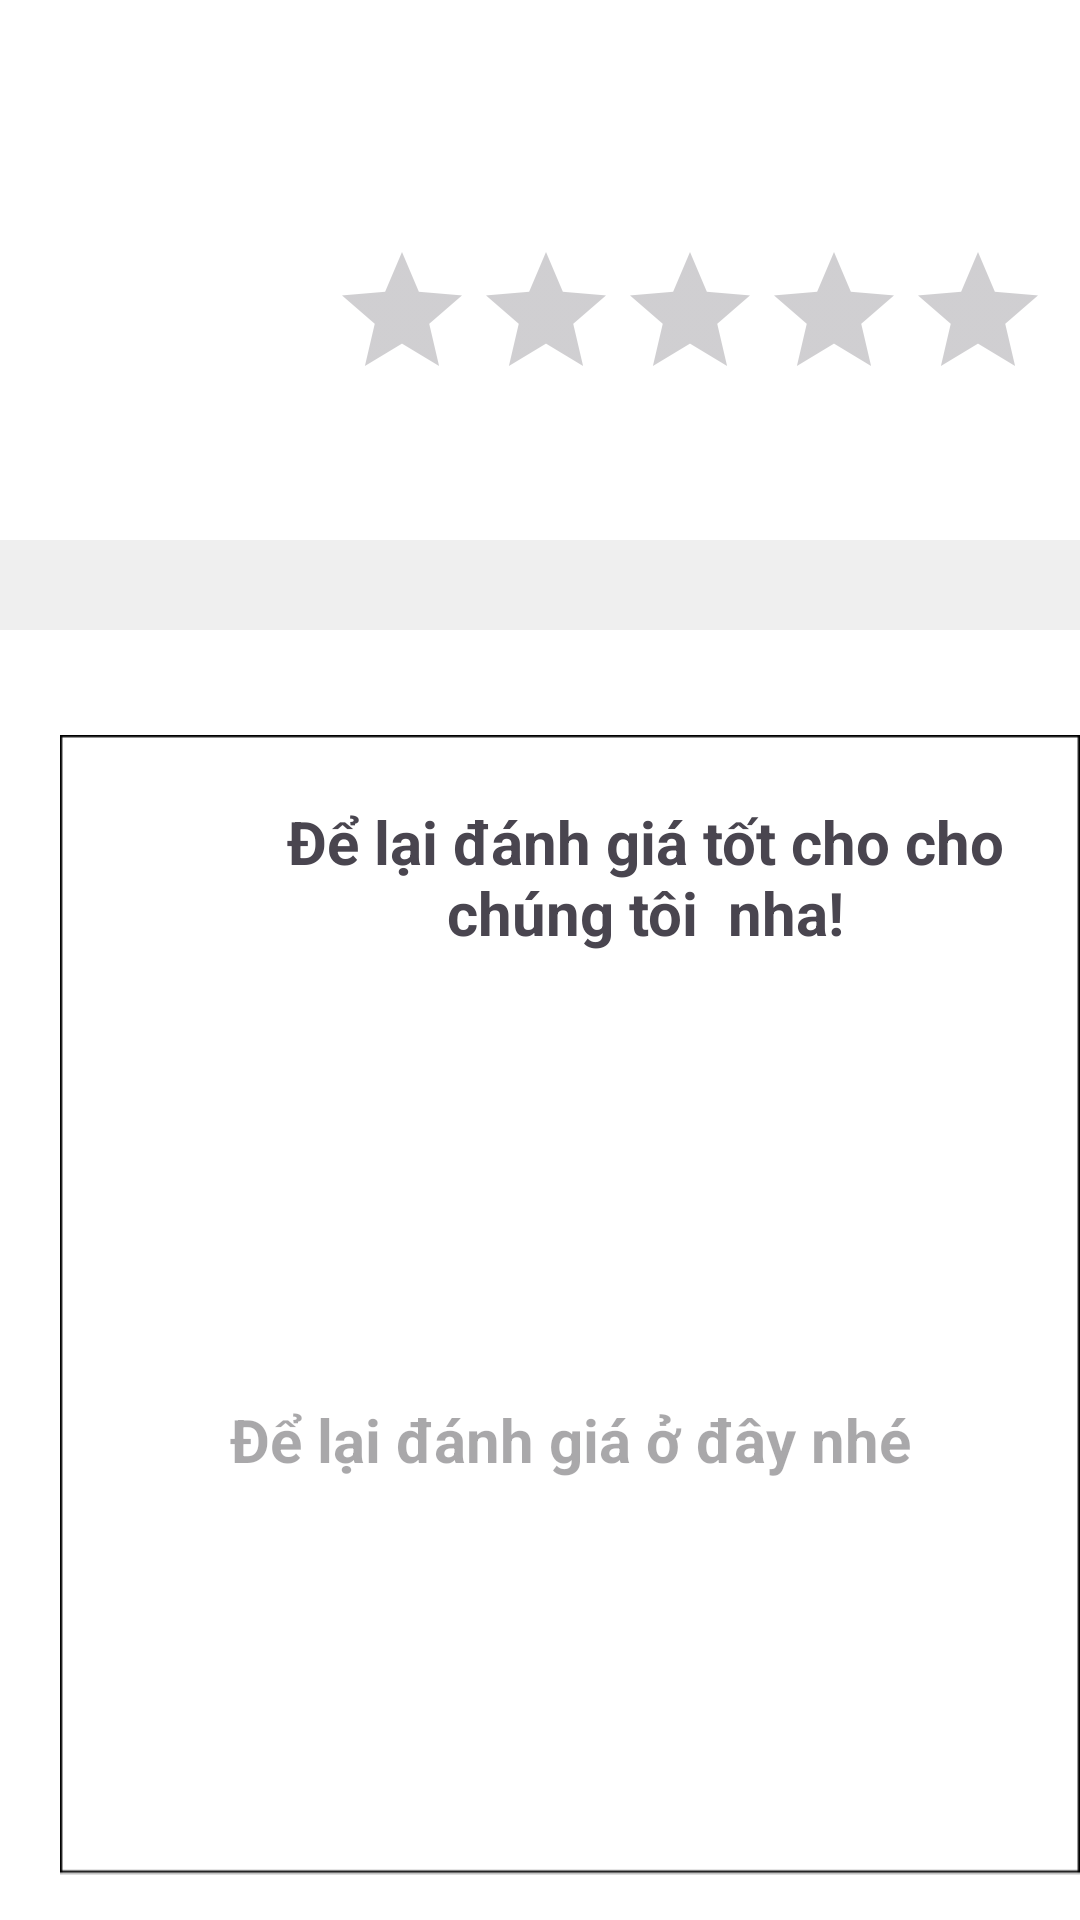

This screen was rendered from an Android layout file. Write that file and the resources it references.
<!-- AndroidManifest.xml: application theme Theme.Doanmobile -->
<!-- res/layout/activity_thanhtoanthanhcong.xml -->
<?xml version="1.0" encoding="utf-8"?>
<androidx.constraintlayout.widget.ConstraintLayout
    xmlns:android="http://schemas.android.com/apk/res/android"
    xmlns:app="http://schemas.android.com/apk/res-auto"
    xmlns:tools="http://schemas.android.com/tools"
    android:layout_width="match_parent"
    android:layout_height="match_parent"
    tools:context=".hoadon.thanhtoanthanhcong"
    android:background="#EFEFEF"
    >

    <RelativeLayout
        android:layout_width="match_parent"
        android:layout_height="match_parent">

        <RelativeLayout
            android:layout_width="match_parent"
            android:layout_height="180dp"
            android:background="@color/white"
            >
            <RatingBar
                android:id="@+id/ratingBar"
                android:layout_width="wrap_content"
                android:layout_height="wrap_content"
                android:layout_marginStart="110dp"
                android:layout_marginTop="80dp"
                android:stepSize="0.5"
                android:numStars="5"
                android:rating="0"
                android:isIndicator="false"
                android:scaleX="1"
                android:scaleY="1"
                android:progressTint="#F2C94C"
                />


        </RelativeLayout>
        <RelativeLayout
            android:layout_width="match_parent"
            android:layout_height="571dp"
            android:layout_marginTop="210dp"
            android:background="@color/white"
            >

            <View
                android:layout_width="400dp"
                android:layout_height="380dp"
                android:background="@drawable/tinnhandanhgia"
                android:layout_marginTop="35dp"
                android:layout_marginStart="20dp"
                />
            <TextView
                android:layout_width="293dp"
                android:layout_height="55dp"
                android:layout_marginTop="55dp"
                android:layout_marginStart="70dp"
                android:textStyle="bold"
                android:text="Để lại đánh giá tốt cho cho chúng tôi  nha!"
                android:textSize="20sp"
                android:gravity="center"
                />
            <EditText
                android:id="@+id/delaidanhgia"
                android:layout_width="400dp"
                android:layout_height="290dp"
                android:background="@null"
                android:layout_marginTop="125dp"
                android:layout_marginStart="20dp"
                android:textSize="20sp"
                android:gravity="center"
                android:textStyle="bold"
                android:hint="Để lại đánh giá ở đây nhé"
                />
            <View
                android:id="@+id/vetrangchudanhgia"
                android:layout_width="175dp"
                android:layout_height="50dp"
                android:background="@drawable/vetrangchunha"
                android:layout_marginTop="460dp"
                android:layout_marginStart="30dp"
                />
            <View
                android:id="@+id/luudanhgianha"
                android:layout_width="175dp"
                android:layout_height="50dp"
                android:background="@drawable/luudanhgianha"
                android:layout_marginTop="460dp"
                android:layout_marginStart="230dp"
                />
        </RelativeLayout>
    </RelativeLayout>
        


</androidx.constraintlayout.widget.ConstraintLayout>
<!-- resources referenced by this layout -->
<resources>
  <color name="white">#FFFFFFFF</color>
  <!-- drawable luudanhgianha: png bitmap (drawable, 1608 bytes) -->
  <!-- drawable tinnhandanhgia: png bitmap (drawable, 1939 bytes) -->
  <!-- drawable vetrangchunha: png bitmap (drawable, 1688 bytes) -->
  <style name="Theme.Doanmobile" parent="Base.Theme.Doanmobile" />
  <style name="Base.Theme.Doanmobile" parent="Theme.Material3.DayNight.NoActionBar">
          
          
      </style>
</resources>
